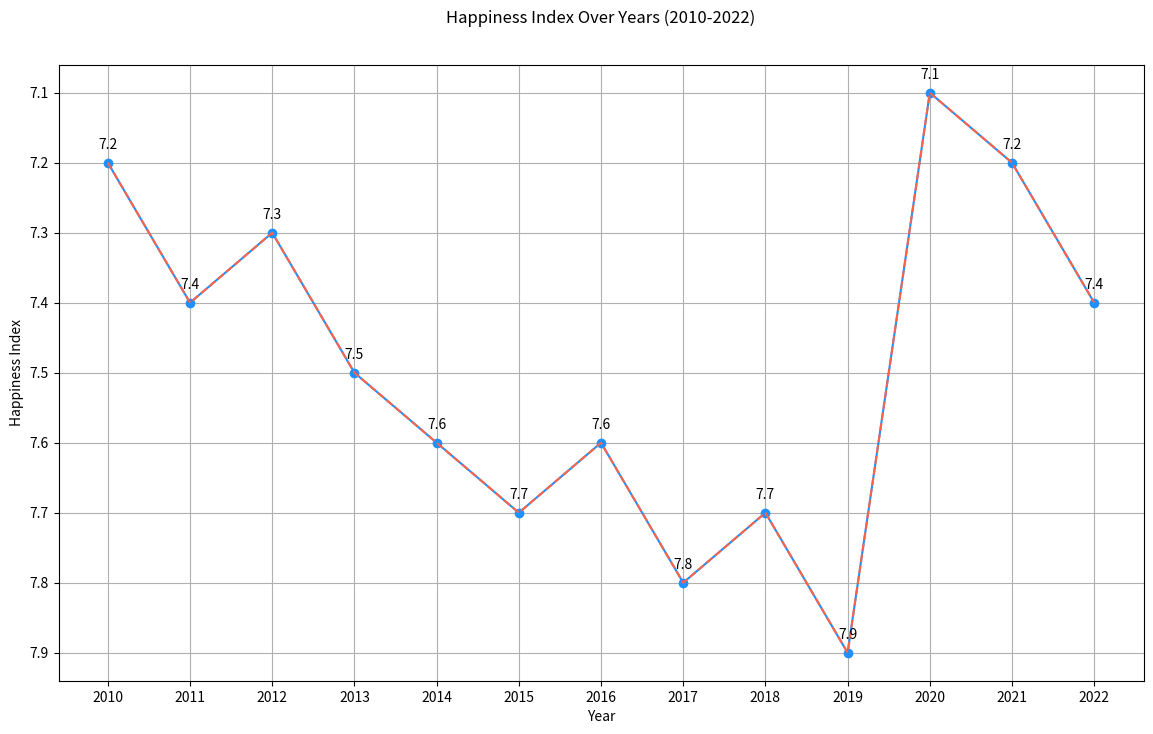

Write Python code to recreate this figure.

import matplotlib.pyplot as plt

# Define the data points
years = ['2010', '2011', '2012', '2013', '2014', '2015', '2016', '2017', '2018', '2019', '2020', '2021', '2022']
happiness_index = [7.2, 7.4, 7.3, 7.5, 7.6, 7.7, 7.6, 7.8, 7.7, 7.9, 7.1, 7.2, 7.4]

# Create the line chart
plt.figure(figsize=(14, 8))
plt.plot(years, happiness_index, color='#1E90FF', marker='o')

# Customize the trend of the data by simulating a drop in 2020
happiness_index[10] = 7.1
plt.plot(years, happiness_index, linestyle='--', color='#FF6347')

# Assign annotation to the chart
for i, hi in enumerate(happiness_index):
    plt.annotate(f"{hi}", (years[i], happiness_index[i]), textcoords="offset points", xytext=(0,10), ha='center')

# Axes and title
plt.title('Happiness Index Over Years (2010-2022)', pad=30)
plt.xlabel('Year')
plt.ylabel('Happiness Index')
plt.gca().invert_yaxis()
plt.grid(True)

# Display the plot
plt.show()
